Run: headless pygame with SDL's dummy video driver; simulated clock (each Clock.tick advances the game by its frame time, no real sleeping); random seed 0; keys injected as events and as key.get_pressed() state; no mouse input.
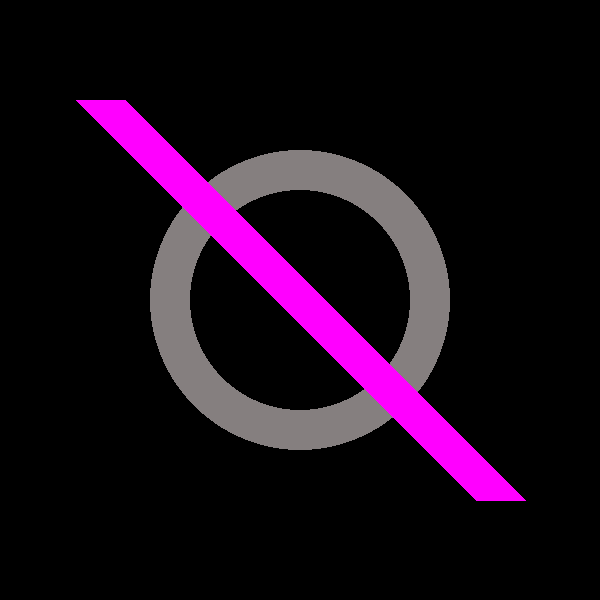
Frame 1 of 4 · flips 1–60 · no input
Frame 2 of 4 · flips 61–180 · tapped SPACE, RETURN · held RIGHT (→), D · screen unchanged from frame 1, image omitted
Frame 3 of 4 · flips 181–300 · held DOWN (↓), S · screen unchanged from frame 2, image omitted
Frame 4 of 4 · flips 301–420 · held LEFT (←), A, UP (↑), W · screen unchanged from frame 3, image omitted

The pygame program that drew these frames:

import pygame

pygame.init()

WINDOW_WIDTH = 600
WINDOW_HEIGHT = 600
display_surface = pygame.display.set_mode((WINDOW_WIDTH, WINDOW_HEIGHT))
pygame.display.set_caption("Drawing Objects")

purp=(141, 3, 145)
grey=(133, 127, 127)
BLACK = (0, 0, 0)
WHITE = (255, 255, 255)
GREEN = (0, 255, 0)
BLUE = (0, 0, 255)
RED = (255, 0, 0)
YELLOW = (255, 255, 0)
CYAN = (0, 255, 255)
MAGENTA = (255, 0, 255)

display_surface.fill(BLACK)

CENTER = (300, 300)
RADIUS = 150
pygame.draw.circle(display_surface, grey, CENTER, RADIUS, 40)

start = (100, 100)
end = (500,500)

pygame.draw.line(display_surface, MAGENTA, start, end, 50)

running = True
while running:
    for event in pygame.event.get():
        if event.type == pygame.QUIT:
            running = False
    pygame.display.update()

pygame.quit()
